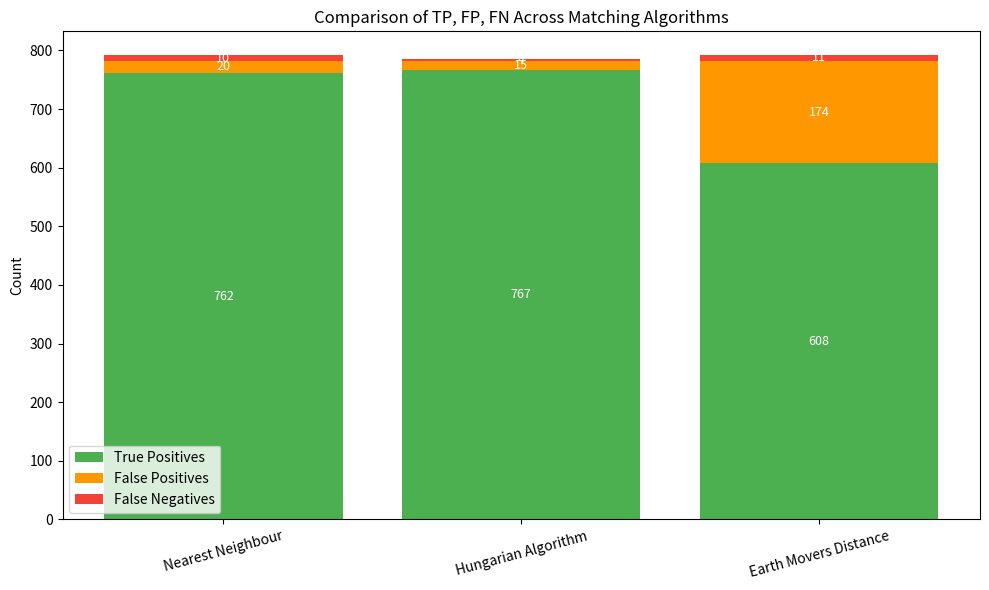

Here is the Python script that generated this plot:
import matplotlib.pyplot as plt
import pandas as pd

# Data
methods = ['Nearest Neighbour', 'Hungarian Algorithm', 'Earth Movers Distance']
tp = [762, 767, 608]
fp = [20, 15, 174]
fn = [10, 4, 11]

# Create DataFrame
df = pd.DataFrame({
    'Method': methods,
    'True Positives': tp,
    'False Positives': fp,
    'False Negatives': fn
})

# Plotting
bar_width = 0.6
fig, ax = plt.subplots(figsize=(10, 6))

# Stack bars
bottom = [0] * len(methods)
colors = ['#4CAF50', '#FF9800', '#F44336']  # TP = green, FP = orange, FN = red

for i, category in enumerate(['True Positives', 'False Positives', 'False Negatives']):
    ax.bar(df['Method'], df[category], bottom=bottom, label=category, color=colors[i])
    bottom = [sum(x) for x in zip(bottom, df[category])]

# Annotate values
for i, method in enumerate(methods):
    cumulative = 0
    for cat in ['True Positives', 'False Positives', 'False Negatives']:
        value = df[cat][i]
        if value > 0:
            ax.text(i, cumulative + value / 2, str(value), ha='center', va='center', color='white', fontsize=9)
        cumulative += value

# Customize plot
ax.set_ylabel('Count')
ax.set_title('Comparison of TP, FP, FN Across Matching Algorithms')
ax.legend()
plt.xticks(rotation=15)
plt.tight_layout()

# Show
plt.show()
